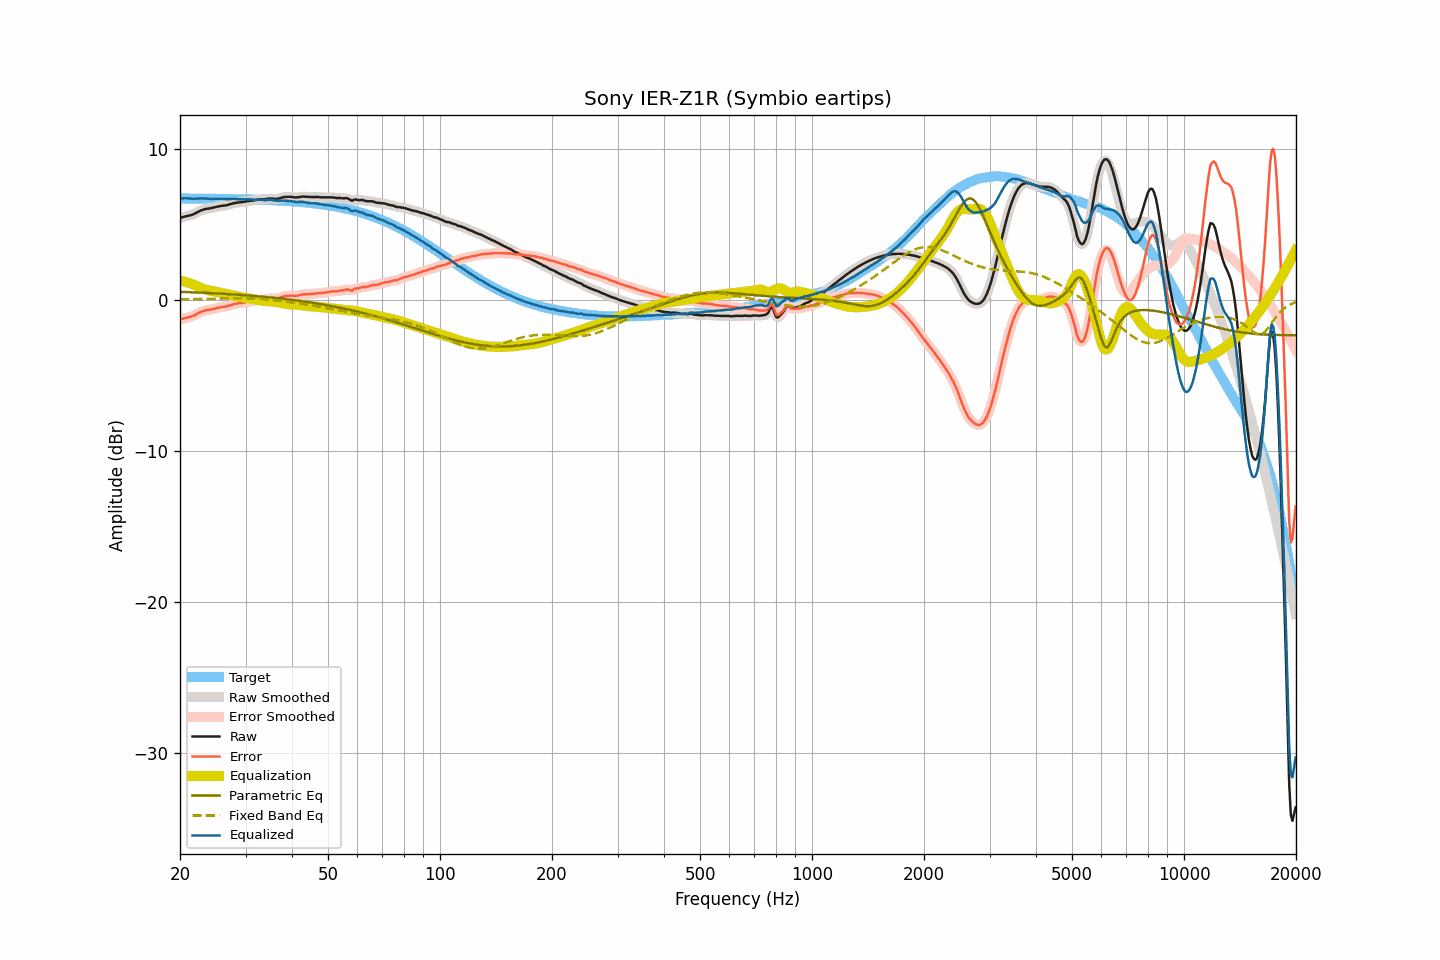

The data file committed next to this chart (first rows):
frequency, raw, smoothed, error, error_smoothed, equalization, parametric_eq, fixed_band_eq, equalized_raw, equalized_smoothed, target
20.00, 5.44, 5.44, -1.29, -1.29, 1.27, 0.55, 0.04, 6.71, 6.71, 6.73
20.20, 5.47, 5.47, -1.26, -1.26, 1.26, 0.54, 0.04, 6.73, 6.73, 6.73
20.40, 5.50, 5.50, -1.23, -1.23, 1.23, 0.54, 0.05, 6.73, 6.73, 6.73
20.61, 5.53, 5.53, -1.20, -1.20, 1.21, 0.53, 0.05, 6.74, 6.74, 6.73
20.81, 5.55, 5.55, -1.17, -1.17, 1.18, 0.53, 0.05, 6.73, 6.73, 6.72
21.02, 5.58, 5.58, -1.14, -1.15, 1.15, 0.53, 0.05, 6.73, 6.73, 6.72
21.23, 5.60, 5.60, -1.12, -1.12, 1.12, 0.52, 0.05, 6.72, 6.72, 6.72
21.44, 5.63, 5.63, -1.09, -1.09, 1.08, 0.52, 0.06, 6.71, 6.71, 6.72
21.66, 5.67, 5.67, -1.05, -1.05, 1.04, 0.51, 0.06, 6.71, 6.71, 6.72
21.87, 5.71, 5.72, -1.01, -1.01, 0.99, 0.51, 0.06, 6.71, 6.71, 6.72
22.09, 5.77, 5.77, -0.95, -0.95, 0.95, 0.50, 0.06, 6.72, 6.71, 6.72
22.31, 5.82, 5.82, -0.90, -0.90, 0.90, 0.50, 0.07, 6.72, 6.72, 6.72
22.54, 5.88, 5.88, -0.84, -0.84, 0.85, 0.50, 0.07, 6.73, 6.73, 6.72
22.76, 5.93, 5.93, -0.79, -0.79, 0.80, 0.49, 0.07, 6.73, 6.73, 6.72
22.99, 5.97, 5.97, -0.75, -0.75, 0.76, 0.49, 0.07, 6.73, 6.73, 6.72
23.22, 6.00, 6.00, -0.71, -0.71, 0.72, 0.48, 0.08, 6.72, 6.73, 6.72
23.45, 6.03, 6.03, -0.68, -0.69, 0.69, 0.48, 0.08, 6.72, 6.72, 6.71
23.69, 6.05, 6.05, -0.66, -0.67, 0.67, 0.47, 0.08, 6.72, 6.71, 6.71
23.92, 6.06, 6.06, -0.65, -0.65, 0.64, 0.47, 0.09, 6.70, 6.71, 6.71
24.16, 6.08, 6.08, -0.63, -0.63, 0.62, 0.46, 0.09, 6.70, 6.70, 6.71
24.40, 6.10, 6.10, -0.61, -0.61, 0.60, 0.45, 0.09, 6.70, 6.70, 6.71
24.65, 6.13, 6.13, -0.58, -0.58, 0.58, 0.45, 0.10, 6.71, 6.70, 6.71
24.89, 6.15, 6.15, -0.56, -0.55, 0.55, 0.44, 0.10, 6.71, 6.71, 6.71
25.14, 6.18, 6.18, -0.53, -0.53, 0.53, 0.44, 0.10, 6.71, 6.71, 6.71
25.39, 6.20, 6.20, -0.50, -0.50, 0.51, 0.43, 0.11, 6.71, 6.71, 6.70
25.65, 6.22, 6.22, -0.48, -0.48, 0.49, 0.43, 0.11, 6.71, 6.71, 6.70
25.91, 6.24, 6.24, -0.46, -0.46, 0.47, 0.42, 0.11, 6.71, 6.71, 6.70
26.16, 6.25, 6.25, -0.45, -0.45, 0.45, 0.41, 0.11, 6.70, 6.70, 6.70
26.43, 6.26, 6.26, -0.44, -0.43, 0.43, 0.41, 0.12, 6.69, 6.69, 6.70
26.69, 6.28, 6.28, -0.42, -0.41, 0.40, 0.40, 0.12, 6.68, 6.69, 6.70
26.96, 6.31, 6.31, -0.38, -0.39, 0.38, 0.39, 0.12, 6.69, 6.69, 6.70
27.23, 6.34, 6.34, -0.35, -0.35, 0.35, 0.39, 0.12, 6.69, 6.69, 6.69
27.50, 6.37, 6.37, -0.32, -0.32, 0.32, 0.38, 0.12, 6.69, 6.70, 6.69
27.77, 6.40, 6.40, -0.29, -0.29, 0.30, 0.37, 0.13, 6.70, 6.70, 6.69
28.05, 6.43, 6.43, -0.26, -0.26, 0.27, 0.37, 0.13, 6.70, 6.70, 6.69
28.33, 6.44, 6.45, -0.24, -0.24, 0.25, 0.36, 0.13, 6.69, 6.69, 6.69
28.62, 6.46, 6.46, -0.22, -0.22, 0.23, 0.35, 0.13, 6.69, 6.69, 6.68
28.90, 6.47, 6.47, -0.21, -0.21, 0.21, 0.35, 0.13, 6.68, 6.68, 6.68
29.19, 6.48, 6.48, -0.20, -0.20, 0.19, 0.34, 0.13, 6.67, 6.67, 6.68
29.48, 6.49, 6.49, -0.19, -0.18, 0.18, 0.33, 0.13, 6.67, 6.67, 6.68
29.78, 6.51, 6.51, -0.16, -0.16, 0.16, 0.32, 0.12, 6.67, 6.67, 6.67
30.08, 6.53, 6.53, -0.14, -0.14, 0.14, 0.31, 0.12, 6.67, 6.67, 6.67
30.38, 6.55, 6.55, -0.12, -0.12, 0.13, 0.31, 0.12, 6.68, 6.67, 6.67
30.68, 6.56, 6.56, -0.10, -0.11, 0.11, 0.30, 0.12, 6.67, 6.67, 6.67
30.99, 6.57, 6.57, -0.09, -0.09, 0.09, 0.29, 0.11, 6.66, 6.66, 6.66
31.30, 6.58, 6.58, -0.08, -0.08, 0.07, 0.28, 0.11, 6.65, 6.65, 6.66
31.61, 6.60, 6.60, -0.06, -0.06, 0.05, 0.27, 0.10, 6.65, 6.65, 6.66
31.93, 6.62, 6.62, -0.03, -0.03, 0.03, 0.26, 0.10, 6.65, 6.65, 6.65
32.24, 6.64, 6.64, -0.01, -0.01, 0.01, 0.25, 0.09, 6.66, 6.66, 6.65
32.57, 6.66, 6.66, 0.01, 0.01, -0.00, 0.24, 0.08, 6.66, 6.65, 6.65
32.89, 6.67, 6.67, 0.03, 0.03, -0.02, 0.24, 0.08, 6.65, 6.65, 6.64
33.22, 6.67, 6.67, 0.03, 0.03, -0.04, 0.23, 0.07, 6.63, 6.64, 6.64
33.55, 6.68, 6.68, 0.05, 0.04, -0.05, 0.22, 0.06, 6.63, 6.63, 6.63
33.89, 6.68, 6.69, 0.05, 0.06, -0.06, 0.21, 0.05, 6.62, 6.62, 6.63
34.23, 6.70, 6.70, 0.07, 0.07, -0.07, 0.20, 0.04, 6.63, 6.63, 6.63
34.57, 6.71, 6.71, 0.09, 0.09, -0.08, 0.19, 0.03, 6.63, 6.63, 6.62
34.92, 6.72, 6.72, 0.10, 0.10, -0.09, 0.17, 0.02, 6.64, 6.63, 6.62
35.27, 6.72, 6.72, 0.11, 0.10, -0.09, 0.16, 0.01, 6.63, 6.63, 6.61
35.62, 6.71, 6.71, 0.10, 0.10, -0.10, 0.15, -0.00, 6.61, 6.61, 6.61
35.97, 6.70, 6.70, 0.10, 0.10, -0.11, 0.14, -0.01, 6.59, 6.59, 6.60
... 635 more rows
